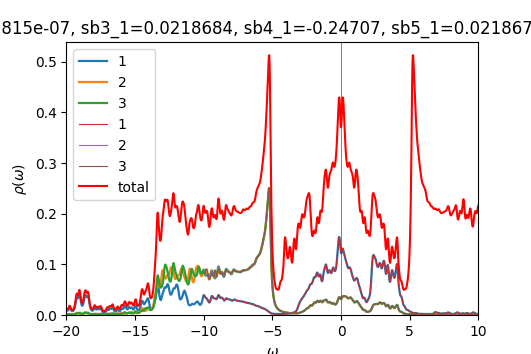

Data behind this chart, as committed beside it:
w	up_1	up_2	up_3	down_1	down_2	down_3	cumul_up_1	cumul_up_2	cumul_up_3	cumul_down_1	cumul_down_2	cumul_down_3	
-20	0.01002	0.001325	0.0009489	7.18188e-05	4.70758e-05	4.70751e-05	0	0	0	0	0	0
-19.98	0.009398	0.001213	0.0009222	7.20152e-05	4.71729e-05	4.71728e-05	0.0002349	3.03236e-05	2.30553e-05	1.80038e-06	1.17932e-06	1.17932e-06
-19.95	0.008875	0.001098	0.0009159	7.22327e-05	4.72709e-05	4.72713e-05	0.0004568	5.77795e-05	4.59537e-05	3.6062e-06	2.3611e-06	2.3611e-06
-19.93	0.008687	0.001009	0.0009385	7.24771e-05	4.73698e-05	4.73707e-05	0.000674	8.30152e-05	6.94172e-05	5.41812e-06	3.54534e-06	3.54537e-06
-19.9	0.008939	0.000956	0.0009952	7.27498e-05	4.74696e-05	4.74711e-05	0.0008975	0.0001069	9.42977e-05	7.23687e-06	4.73208e-06	4.73215e-06
-19.88	0.00968	0.0009377	0.001091	7.30429e-05	4.75701e-05	4.75723e-05	0.001139	0.0001304	0.0001216	9.06294e-06	5.92133e-06	5.92145e-06
-19.85	0.01092	0.0009509	0.001228	7.33291e-05	4.76707e-05	4.76736e-05	0.001412	0.0001541	0.0001523	1.08962e-05	7.1131e-06	7.11329e-06
-19.82	0.01256	0.0009881	0.001402	7.35638e-05	4.77703e-05	4.77736e-05	0.001726	0.0001788	0.0001873	1.27353e-05	8.30736e-06	8.30763e-06
-19.8	0.01424	0.001033	0.001586	7.37205e-05	4.78684e-05	4.78716e-05	0.002082	0.0002047	0.000227	1.45783e-05	9.50407e-06	9.50442e-06
-19.77	0.01531	0.00106	0.001718	7.38211e-05	4.79655e-05	4.79683e-05	0.002465	0.0002312	0.0002699	1.64238e-05	1.07032e-05	1.07036e-05
-19.75	0.01519	0.001051	0.001736	7.39089e-05	4.80627e-05	4.80649e-05	0.002844	0.0002574	0.0003133	1.82715e-05	1.19048e-05	1.19053e-05
-19.73	0.01394	0.00101	0.001632	7.40117e-05	4.81605e-05	4.81622e-05	0.003193	0.0002827	0.0003541	2.01218e-05	1.31088e-05	1.31093e-05
-19.7	0.01221	0.0009583	0.001465	7.4137e-05	4.82592e-05	4.82605e-05	0.003498	0.0003066	0.0003908	2.19752e-05	1.43153e-05	1.43158e-05
-19.68	0.01058	0.0009163	0.001301	7.42833e-05	4.83587e-05	4.83596e-05	0.003763	0.0003296	0.0004233	2.38323e-05	1.55242e-05	1.55248e-05
-19.65	0.009315	0.0008919	0.001171	7.44462e-05	4.84589e-05	4.84596e-05	0.003996	0.0003519	0.0004526	2.56935e-05	1.67357e-05	1.67363e-05
-19.62	0.008457	0.0008863	0.001081	7.46218e-05	4.85597e-05	4.85602e-05	0.004207	0.000374	0.0004796	2.7559e-05	1.79497e-05	1.79503e-05
-19.6	0.007951	0.0008985	0.001027	7.48073e-05	4.8661e-05	4.86614e-05	0.004406	0.0003965	0.0005053	2.94292e-05	1.91662e-05	1.91668e-05
-19.57	0.007741	0.0009277	0.001001	7.50004e-05	4.87629e-05	4.87631e-05	0.004599	0.0004197	0.0005303	3.13042e-05	2.03853e-05	2.03859e-05
-19.55	0.007786	0.0009745	0.001	7.51998e-05	4.88652e-05	4.88653e-05	0.004794	0.000444	0.0005553	3.31842e-05	2.16069e-05	2.16076e-05
-19.52	0.008071	0.001041	0.001023	7.54046e-05	4.89679e-05	4.8968e-05	0.004996	0.00047	0.0005809	3.50693e-05	2.28311e-05	2.28318e-05
-19.5	0.008604	0.00113	0.001068	7.56141e-05	4.90711e-05	4.90711e-05	0.005211	0.0004983	0.0006076	3.69597e-05	2.40579e-05	2.40585e-05
-19.48	0.009416	0.00125	0.001139	7.58283e-05	4.91747e-05	4.91746e-05	0.005446	0.0005295	0.0006361	3.88554e-05	2.52873e-05	2.52879e-05
-19.45	0.01057	0.001408	0.001242	7.6047e-05	4.92788e-05	4.92786e-05	0.00571	0.0005647	0.0006671	4.07566e-05	2.65192e-05	2.65199e-05
-19.43	0.01216	0.001618	0.001383	7.62704e-05	4.93833e-05	4.9383e-05	0.006014	0.0006052	0.0007017	4.26633e-05	2.77538e-05	2.77544e-05
-19.4	0.01431	0.001898	0.001574	7.64991e-05	4.94883e-05	4.94879e-05	0.006372	0.0006527	0.000741	4.45758e-05	2.8991e-05	2.89916e-05
-19.38	0.01717	0.002269	0.001827	7.67339e-05	4.95937e-05	4.95932e-05	0.006801	0.0007094	0.0007867	4.64941e-05	3.02309e-05	3.02315e-05
-19.35	0.02084	0.002744	0.002144	7.69759e-05	4.96996e-05	4.9699e-05	0.007322	0.000778	0.0008403	4.84185e-05	3.14734e-05	3.14739e-05
-19.32	0.02516	0.003306	0.002499	7.72266e-05	4.98061e-05	4.98052e-05	0.007951	0.0008606	0.0009028	5.03492e-05	3.27185e-05	3.27191e-05
-19.3	0.02951	0.003877	0.002815	7.74884e-05	4.99132e-05	4.99121e-05	0.008689	0.0009576	0.0009732	5.22864e-05	3.39663e-05	3.39669e-05
-19.27	0.0329	0.004317	0.002997	7.77641e-05	5.0021e-05	5.00195e-05	0.009511	0.001066	0.001048	5.42305e-05	3.52169e-05	3.52174e-05
-19.25	0.03456	0.004493	0.003022	7.8057e-05	5.01295e-05	5.01275e-05	0.01038	0.001178	0.001124	5.61819e-05	3.64701e-05	3.64705e-05
-19.23	0.0345	0.004356	0.002963	7.83716e-05	5.02389e-05	5.02363e-05	0.01124	0.001287	0.001198	5.81412e-05	3.77261e-05	3.77264e-05
-19.2	0.03354	0.003994	0.002925	7.87128e-05	5.03492e-05	5.03459e-05	0.01208	0.001387	0.001271	6.01091e-05	3.89848e-05	3.89851e-05
-19.18	0.03289	0.00358	0.002987	7.90819e-05	5.04606e-05	5.04565e-05	0.0129	0.001476	0.001346	6.20861e-05	4.02463e-05	4.02465e-05
-19.15	0.03352	0.003253	0.003193	7.9467e-05	5.05729e-05	5.05679e-05	0.01374	0.001557	0.001425	6.40728e-05	4.15106e-05	4.15107e-05
-19.12	0.03568	0.003054	0.003547	7.98388e-05	5.06856e-05	5.06799e-05	0.01463	0.001634	0.001514	6.60687e-05	4.27778e-05	4.27777e-05
-19.1	0.03875	0.002952	0.003996	8.01722e-05	5.0798e-05	5.07925e-05	0.0156	0.001708	0.001614	6.80731e-05	4.40477e-05	4.40475e-05
-19.07	0.04134	0.002875	0.004412	8.04815e-05	5.09105e-05	5.0906e-05	0.01663	0.001779	0.001724	7.00851e-05	4.53205e-05	4.53202e-05
-19.05	0.04192	0.00276	0.004625	8.081e-05	5.10241e-05	5.10209e-05	0.01768	0.001848	0.00184	7.21053e-05	4.65961e-05	4.65957e-05
-19.02	0.03985	0.002588	0.004521	8.11806e-05	5.11393e-05	5.11374e-05	0.01868	0.001913	0.001953	7.41349e-05	4.78746e-05	4.78741e-05
-19	0.03567	0.002381	0.004129	8.15625e-05	5.12548e-05	5.12542e-05	0.01957	0.001973	0.002056	7.61739e-05	4.9156e-05	4.91555e-05
-18.98	0.03068	0.00218	0.003604	8.18761e-05	5.13682e-05	5.13687e-05	0.02033	0.002027	0.002146	7.82208e-05	5.04402e-05	5.04397e-05
-18.95	0.02611	0.002024	0.003105	8.20633e-05	5.14774e-05	5.14792e-05	0.02099	0.002078	0.002224	8.02724e-05	5.17271e-05	5.17267e-05
-18.93	0.02256	0.00193	0.002713	8.21585e-05	5.15835e-05	5.15867e-05	0.02155	0.002126	0.002292	8.23264e-05	5.30167e-05	5.30163e-05
-18.9	0.02015	0.001903	0.002447	8.22464e-05	5.16892e-05	5.1694e-05	0.02205	0.002174	0.002353	8.43825e-05	5.43089e-05	5.43087e-05
-18.88	0.01877	0.001942	0.002294	8.23798e-05	5.17964e-05	5.1803e-05	0.02252	0.002222	0.00241	8.6442e-05	5.56038e-05	5.56038e-05
-18.85	0.01832	0.002051	0.002245	8.2556e-05	5.19054e-05	5.19137e-05	0.02298	0.002273	0.002466	8.85059e-05	5.69015e-05	5.69016e-05
-18.82	0.01874	0.002239	0.002292	8.27324e-05	5.20156e-05	5.20248e-05	0.02345	0.002329	0.002524	9.05742e-05	5.82018e-05	5.82022e-05
-18.8	0.02006	0.002522	0.002438	8.28684e-05	5.21262e-05	5.21352e-05	0.02395	0.002392	0.002585	9.26459e-05	5.9505e-05	5.95056e-05
-18.77	0.02235	0.002918	0.002688	8.29676e-05	5.22373e-05	5.2245e-05	0.02451	0.002465	0.002652	9.47201e-05	6.08109e-05	6.08117e-05
-18.75	0.02561	0.003436	0.003036	8.30645e-05	5.23491e-05	5.23551e-05	0.02515	0.002551	0.002728	9.67967e-05	6.21197e-05	6.21206e-05
-18.73	0.02955	0.004044	0.003432	8.31856e-05	5.24618e-05	5.24663e-05	0.02589	0.002652	0.002814	9.88764e-05	6.34312e-05	6.34323e-05
-18.7	0.0334	0.004652	0.003763	8.33383e-05	5.25755e-05	5.25788e-05	0.02672	0.002769	0.002908	0.000101	6.47456e-05	6.47467e-05
-18.68	0.03624	0.00515	0.003899	8.35205e-05	5.26902e-05	5.26924e-05	0.02763	0.002897	0.003005	0.000103	6.60628e-05	6.60641e-05
-18.65	0.03786	0.005514	0.003829	8.37271e-05	5.28057e-05	5.28071e-05	0.02858	0.003035	0.003101	0.0001051	6.7383e-05	6.73842e-05
-18.62	0.03879	0.005771	0.003664	8.3954e-05	5.2922e-05	5.29228e-05	0.02955	0.00318	0.003192	0.0001072	6.8706e-05	6.87073e-05
-18.6	0.0392	0.005855	0.00352	8.4198e-05	5.3039e-05	5.30392e-05	0.03053	0.003326	0.00328	0.0001093	7.0032e-05	7.00333e-05
-18.57	0.0387	0.005638	0.003449	8.44574e-05	5.31568e-05	5.31565e-05	0.03149	0.003467	0.003367	0.0001115	7.13609e-05	7.13622e-05
-18.55	0.03725	0.005125	0.003477	8.47321e-05	5.32753e-05	5.32745e-05	0.03243	0.003595	0.003454	0.0001136	7.26928e-05	7.26941e-05
-18.52	0.03573	0.00449	0.003634	8.50237e-05	5.33946e-05	5.33933e-05	0.03332	0.003707	0.003544	0.0001157	7.40277e-05	7.40289e-05
... 1,141 more rows
